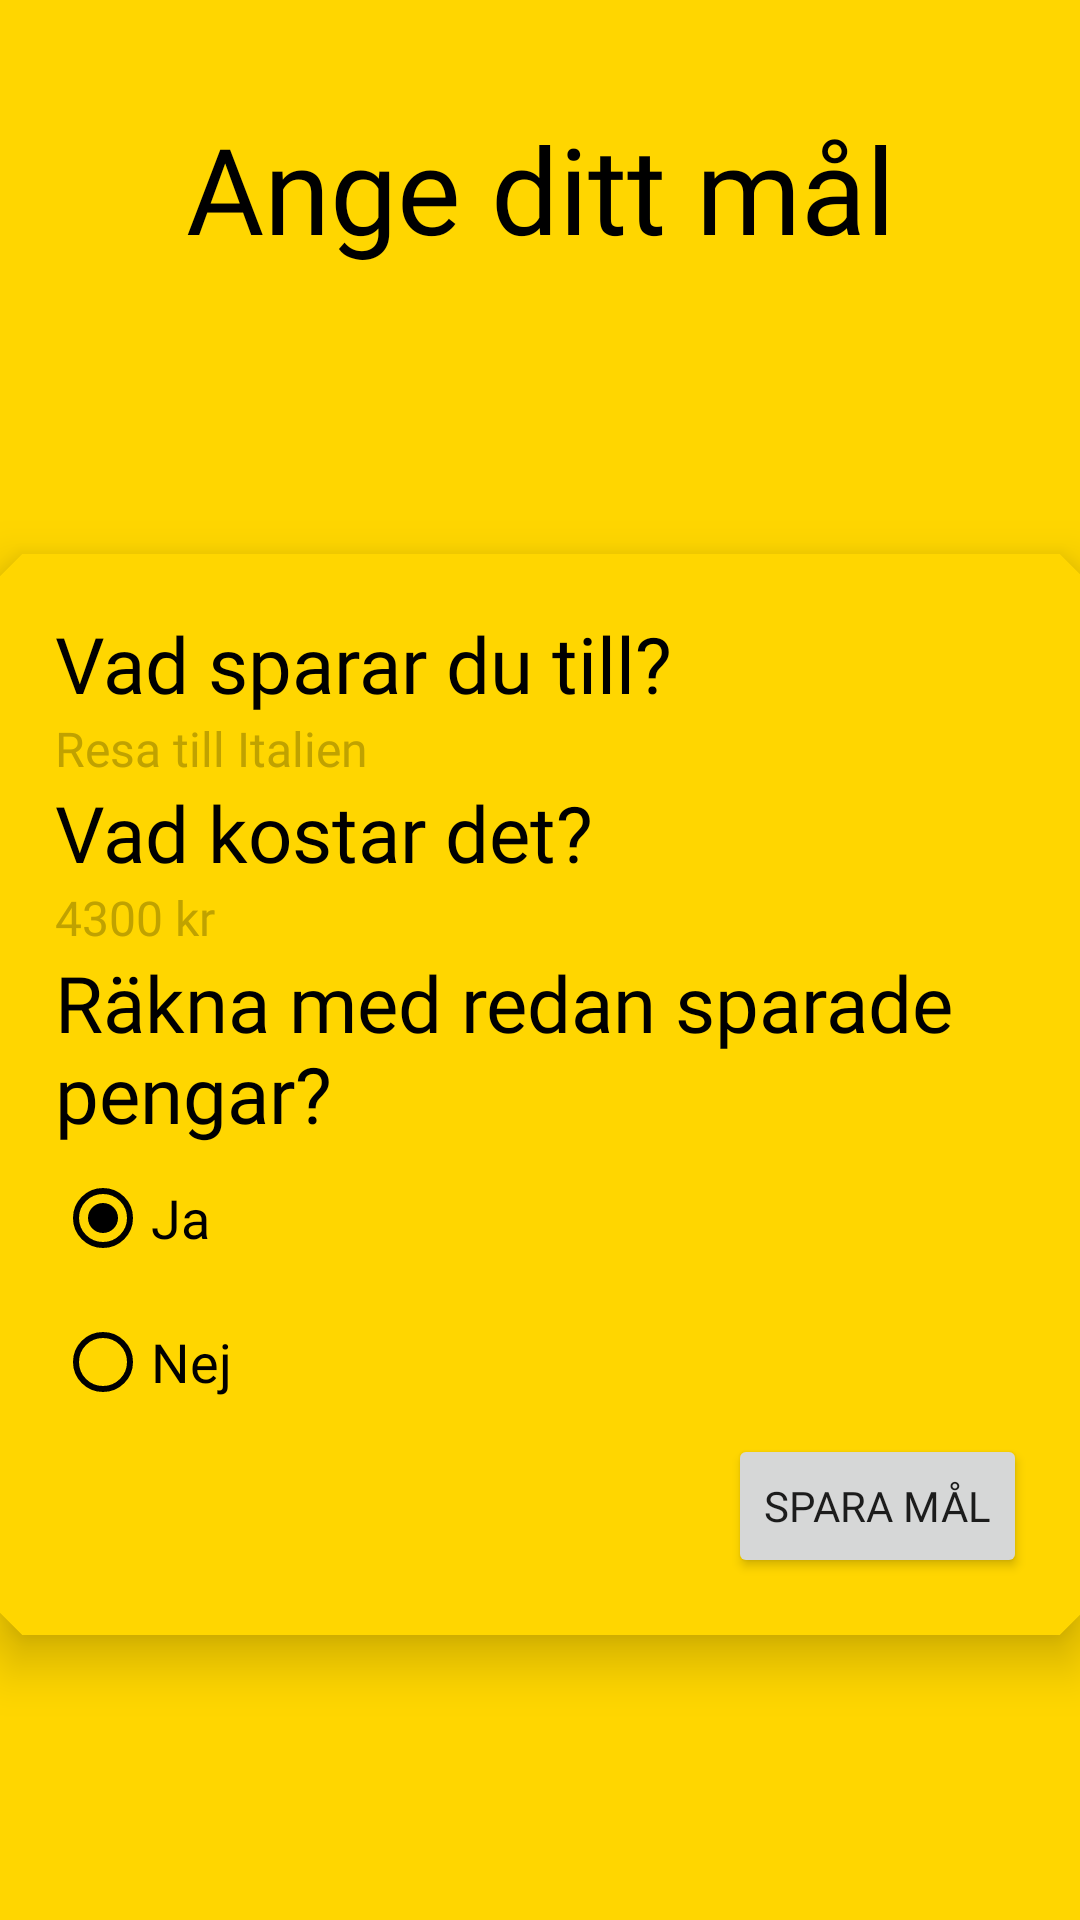

Here is an Android app screen rendered from its layout file. Give the layout XML and the strings, colors and styles it references.
<!-- AndroidManifest.xml: application theme Theme.SlutaSnusa2 -->
<!-- res/layout/fragment_goal.xml -->
<?xml version="1.0" encoding="utf-8"?>
<androidx.constraintlayout.widget.ConstraintLayout xmlns:android="http://schemas.android.com/apk/res/android"
    xmlns:app="http://schemas.android.com/apk/res-auto"
    xmlns:tools="http://schemas.android.com/tools"
    android:layout_width="match_parent"
    android:layout_height="match_parent"
    android:background="@color/yellow"
    tools:context=".GoalFragment">

    <TextView
        android:id="@+id/textView2"
        android:layout_width="wrap_content"
        android:layout_height="wrap_content"
        android:layout_marginTop="36dp"
        android:fontFamily="@font/montserrat_bold"
        android:text="Ange ditt mål"
        android:textColor="#000000"
        android:textSize="40sp"
        app:layout_constraintEnd_toEndOf="parent"
        app:layout_constraintStart_toStartOf="parent"
        app:layout_constraintTop_toTopOf="parent" />

    <com.google.android.material.card.MaterialCardView

        android:id="@+id/materialCardView3"
        style="@style/Widget.App.CardView"
        android:layout_width="362dp"
        android:layout_height="wrap_content"
        android:layout_marginHorizontal="25dp"
        android:layout_marginVertical="15dp"
        android:checkable="true"
        android:focusable="true"
        android:gravity="center"
        app:cardBackgroundColor="@color/yellow"
        app:cardElevation="10dp"
        app:layout_constraintBottom_toBottomOf="parent"
        app:layout_constraintEnd_toEndOf="parent"
        app:layout_constraintHorizontal_bias="0.5"
        app:layout_constraintStart_toStartOf="parent"
        app:layout_constraintTop_toBottomOf="@+id/textView2">

        <androidx.appcompat.widget.LinearLayoutCompat
            android:layout_width="match_parent"
            android:layout_height="wrap_content"
            android:orientation="vertical"
            android:padding="15dp">

            <TextView
                android:id="@+id/tv_sparartill"
                android:layout_width="wrap_content"
                android:layout_height="wrap_content"
                android:fontFamily="@font/montserrat_bold"
                android:text="Vad sparar du till?"
                android:textColor="#000000"
                android:textSize="26sp"
                app:layout_constraintStart_toStartOf="parent"
                app:layout_constraintTop_toTopOf="parent" />

            <EditText
                android:id="@+id/input_goal_name"
                android:layout_width="wrap_content"
                android:layout_height="wrap_content"
                android:background="@android:color/transparent"
                android:drawableBottom="@color/black"
                android:fontFamily="@font/montserrat_bold"
                android:gravity="start"
                android:hint="Resa till Italien"
                android:imeOptions="actionDone"
                android:importantForAutofill="yes"
                android:inputType="textAutoComplete"
                android:textColorHint="@color/gray"
                android:textCursorDrawable="@drawable/cursor"
                android:textSize="16sp"
                app:layout_constraintStart_toStartOf="@+id/tv_sparartill"
                app:layout_constraintTop_toBottomOf="@+id/tv_sparartill"
                tools:ignore="TouchTargetSizeCheck" />


            <TextView
                android:id="@+id/tv_kostar"
                android:layout_width="wrap_content"
                android:layout_height="wrap_content"
                android:fontFamily="@font/montserrat_bold"
                android:text="Vad kostar det?"
                android:textColor="#000000"
                android:textSize="26sp"
                app:layout_constraintStart_toStartOf="parent"
                app:layout_constraintTop_toTopOf="parent" />

            <EditText
                android:id="@+id/input_goal_cost"
                android:layout_width="wrap_content"
                android:layout_height="wrap_content"
                android:background="@android:color/transparent"
                android:fontFamily="@font/montserrat_bold"
                android:gravity="start"
                android:hint="4300 kr"
                android:imeOptions="actionDone"
                android:importantForAutofill="yes"
                android:inputType="number"
                android:textColorHint="@color/gray"
                android:textCursorDrawable="@drawable/cursor"
                android:textSize="16sp"
                app:layout_constraintStart_toStartOf="@+id/tv_kostar"
                app:layout_constraintTop_toBottomOf="@+id/tv_kostar"
                tools:ignore="TouchTargetSizeCheck" />

            <TextView
                android:id="@+id/tw_countSavedMoney"
                android:layout_width="wrap_content"
                android:layout_height="wrap_content"
                android:fontFamily="@font/montserrat_bold"
                android:text="Räkna med redan sparade pengar?"
                android:textColor="#000000"
                android:textSize="26sp"
                app:layout_constraintStart_toStartOf="parent"
                app:layout_constraintTop_toTopOf="parent" />


            <RadioGroup
                android:layout_width="wrap_content"
                android:layout_height="wrap_content"
                android:layout_gravity="start"

                >

                <RadioButton
                    android:id="@+id/radioYes"
                    android:layout_width="match_parent"
                    android:layout_height="wrap_content"
                    android:backgroundTint="#FFEB6C"
                    android:buttonTint="#000000"
                    android:checked="true"
                    android:elevation="10dp"
                    android:fontFamily="@font/montserrat_bold"
                    android:text="Ja"
                    android:textColor="#000000"
                    android:textSize="18sp"
                    />

                <RadioButton
                    android:id="@+id/radioNo"
                    android:layout_width="match_parent"
                    android:layout_height="wrap_content"
                    android:backgroundTint="#FFEB6C"
                    android:buttonTint="#000000"
                    android:elevation="10dp"
                    android:fontFamily="@font/montserrat_bold"
                    android:text="Nej"
                    android:textColor="#000000"
                    android:textSize="18sp" />
            </RadioGroup>

            <Button
                android:id="@+id/btn_sumbitGoal"
                android:layout_width="wrap_content"
                android:layout_height="wrap_content"

                android:layout_gravity="end"
                android:fontFamily="@font/montserrat_bold"
                android:text="Spara mål" />


        </androidx.appcompat.widget.LinearLayoutCompat>

    </com.google.android.material.card.MaterialCardView>

</androidx.constraintlayout.widget.ConstraintLayout>
<!-- resources referenced by this layout -->
<resources>
  <color name="black">#FF000000</color>
  <color name="gray">#C0A200</color>
  <color name="yellow">#FFD600</color>
  <!-- drawable cursor (drawable) -->
  <?xml version="1.0" encoding="utf-8"?>
  <shape xmlns:android="http://schemas.android.com/apk/res/android"
      android:shape="rectangle">
      <size
          android:width="5dip"
          />
  
      <solid
          android:color="@color/black" />
      <padding
          android:top="-15sp"
          android:bottom="-16sp" />
  </shape>
  <style name="Widget.App.CardView" parent="Widget.Material3.CardView.Elevated">
          <item name="materialThemeOverlay">@style/ThemeOverlay.App.Card</item>
          <item name="shapeAppearance">@style/ShapeAppearance.App.MediumComponent</item>
  
      </style>
  <style name="Theme.SlutaSnusa2" parent="Theme.MaterialComponents.Light.NoActionBar">
          <item name="colorPrimary">@color/black</item>
          <item name="colorPrimaryVariant">@color/purple_700</item>
          <item name="colorOnPrimary">@color/white</item>
          <item name="colorSecondary">@color/yellow</item>
          <item name="colorSecondaryVariant">@color/teal_700</item>
          <item name="colorOnSecondary">@color/black</item>
          <item name="android:statusBarColor">?attr/colorSecondary</item>
          <item name="android:navigationBarColor">@color/yellow</item>
          <item name="android:windowLightStatusBar" tools:targetApi="23">true</item>
          <item name="android:windowLightNavigationBar" tools:targetApi="27">true</item>
          <item name="android:textColorHint">@color/black</item>
          <item name="android:editTextColor">@color/black</item>
      </style>
  <style name="ThemeOverlay.App.Card" parent="">
          <item name="colorSecondary">@color/black</item>
          <item name="colorSurface">@color/white</item>
          <item name="colorOnSurfaceVariant">@color/black</item>
      </style>
  <style name="ShapeAppearance.App.MediumComponent" parent="ShapeAppearance.Material3.MediumComponent">
      <item name="cornerFamily">cut</item>
      <item name="cornerSize">8dp</item>
  </style>
  <color name="purple_700">#FF3700B3</color>
  <color name="white">#FFFFFFFF</color>
  <color name="teal_700">#FF018786</color>
</resources>
